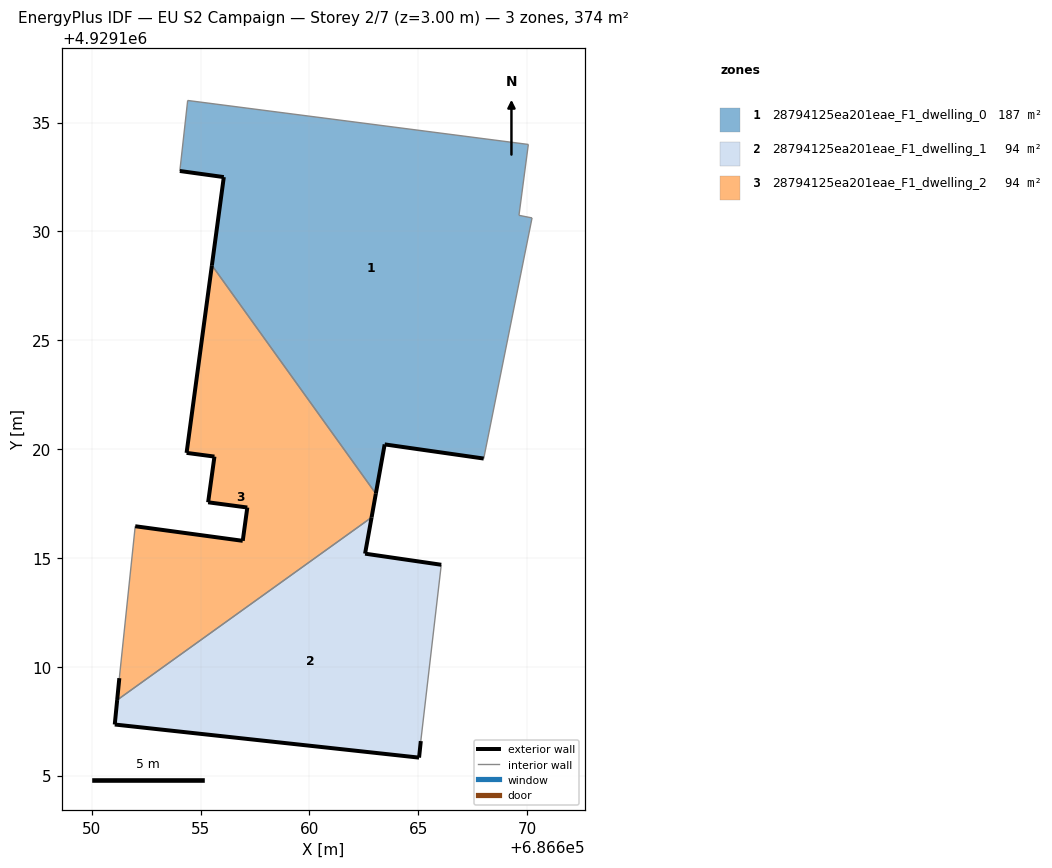
=== STOREY PLAN SPEC (per zone: floor XY polygon, exterior-wall plan segments, windows/doors) ===
zone 1: 28794125ea201eae_F1_dwelling_0  (186.8 m²)
  floor: (686668.01, 4929119.56) (686670.23, 4929130.62) (686669.62, 4929130.74) (686670.06, 4929133.99) (686654.41, 4929136.01) (686654.05, 4929132.77) (686656.06, 4929132.49) (686655.52, 4929128.44) (686663.05, 4929117.95) (686663.45, 4929120.21)
  exterior wall: (686655.52, 4929128.44) – (686656.06, 4929132.49)  [4.1 m]
  exterior wall: (686656.06, 4929132.49) – (686654.05, 4929132.77)  [2.0 m]
  exterior wall: (686668.01, 4929119.56) – (686663.45, 4929120.21)  [4.6 m]
  exterior wall: (686663.45, 4929120.21) – (686663.05, 4929117.95)  [2.3 m]
  interior walls: 6
zone 2: 28794125ea201eae_F1_dwelling_1  (93.9 m²)
  floor: (686665.04, 4929105.82) (686665.11, 4929106.58) (686666.06, 4929114.68) (686662.56, 4929115.19) (686662.85, 4929116.86) (686651.17, 4929108.47) (686651.06, 4929107.34)
  exterior wall: (686665.04, 4929105.82) – (686651.06, 4929107.34)  [14.1 m]
  exterior wall: (686651.06, 4929107.34) – (686651.17, 4929108.47)  [1.1 m]
  exterior wall: (686662.85, 4929116.86) – (686662.56, 4929115.19)  [1.7 m]
  exterior wall: (686662.56, 4929115.19) – (686666.06, 4929114.68)  [3.5 m]
  exterior wall: (686665.11, 4929106.58) – (686665.04, 4929105.82)  [0.8 m]
  interior walls: 2
zone 3: 28794125ea201eae_F1_dwelling_2  (93.5 m²)
  floor: (686662.85, 4929116.86) (686663.05, 4929117.95) (686655.52, 4929128.44) (686654.35, 4929119.82) (686655.64, 4929119.65) (686655.34, 4929117.55) (686657.15, 4929117.31) (686656.94, 4929115.78) (686651.99, 4929116.45) (686651.27, 4929109.47) (686651.17, 4929108.47)
  exterior wall: (686656.94, 4929115.78) – (686657.15, 4929117.31)  [1.5 m]
  exterior wall: (686657.15, 4929117.31) – (686655.34, 4929117.55)  [1.8 m]
  exterior wall: (686655.34, 4929117.55) – (686655.64, 4929119.65)  [2.1 m]
  exterior wall: (686655.64, 4929119.65) – (686654.35, 4929119.82)  [1.3 m]
  exterior wall: (686654.35, 4929119.82) – (686655.52, 4929128.44)  [8.7 m]
  exterior wall: (686663.05, 4929117.95) – (686662.85, 4929116.86)  [1.1 m]
  exterior wall: (686651.17, 4929108.47) – (686651.27, 4929109.47)  [1.0 m]
  exterior wall: (686651.99, 4929116.45) – (686656.94, 4929115.78)  [5.0 m]
  interior walls: 3

=== DERIVED (storey summary) ===
Building: EU S2 Campaign
Storey: 2 of 7  (floor level z = 3.00 m)
Storey gross floor area: 374.2 m²
Zones on this storey: 3
  - 28794125ea201eae_F1_dwelling_0: floor 186.8 m²; exterior wall 13.0 m (39.1 m²); WWR 0.0%
  - 28794125ea201eae_F1_dwelling_1: floor 93.9 m²; exterior wall 21.2 m (63.6 m²); WWR 0.0%
  - 28794125ea201eae_F1_dwelling_2: floor 93.5 m²; exterior wall 22.6 m (67.7 m²); WWR 0.0%
Zone adjacency (shared interzone walls):
  - 28794125ea201eae_F1_dwelling_0 ↔ 28794125ea201eae_F1_dwelling_2
  - 28794125ea201eae_F1_dwelling_1 ↔ 28794125ea201eae_F1_dwelling_2